Labelled photos from "dataset", an image-classification folder in Divi-Adiffia-Freza-Alana/riceleafdisease. The possible labels are: blast, blight, tungro.

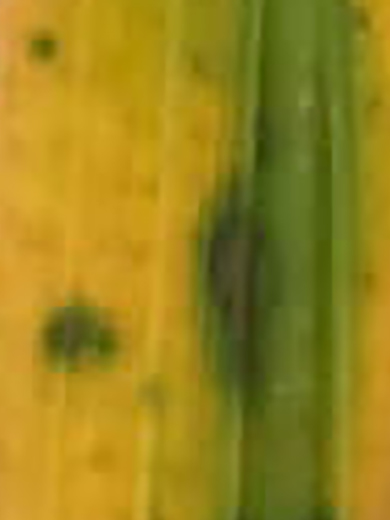
Label: tungro

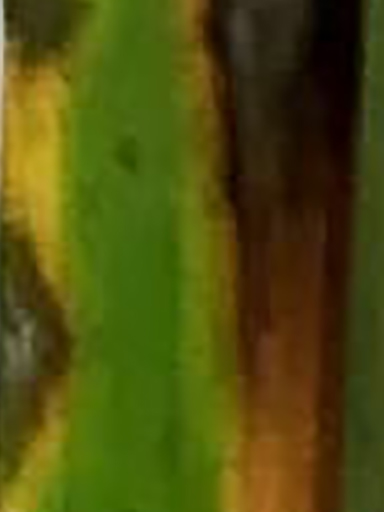
Label: blast

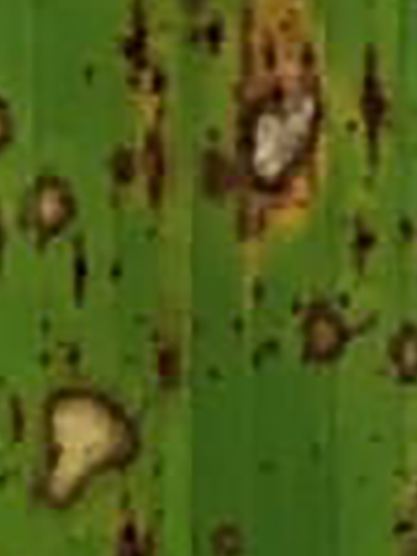
Label: blast

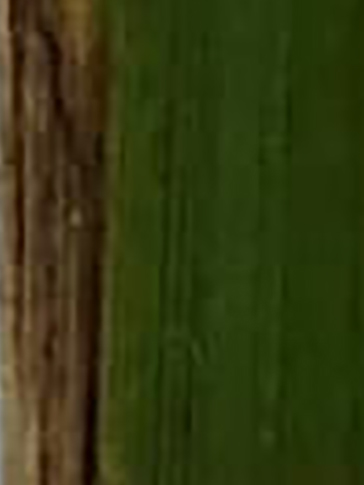
Label: blight

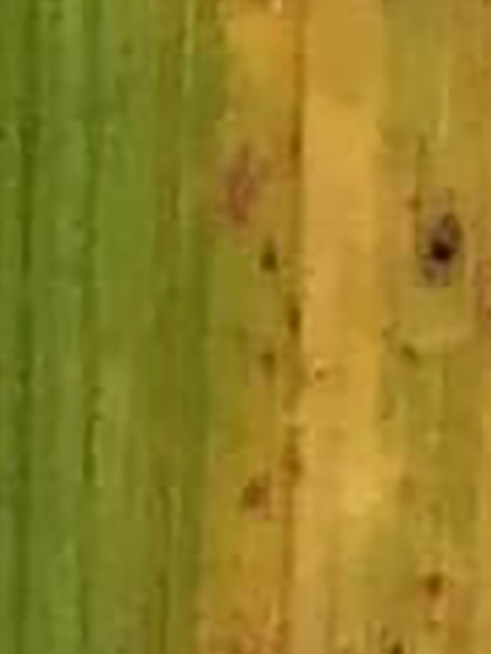
Label: tungro

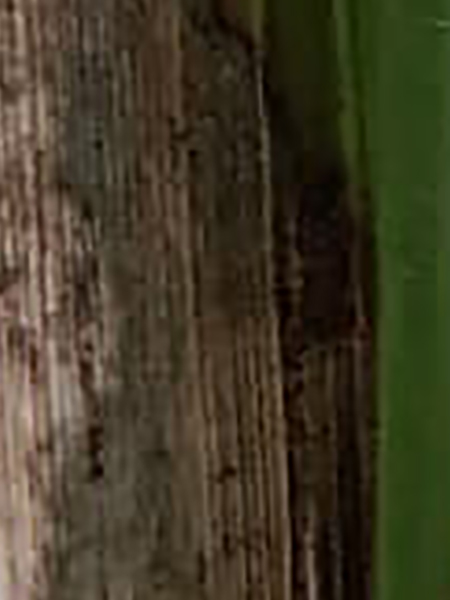
Label: blight
